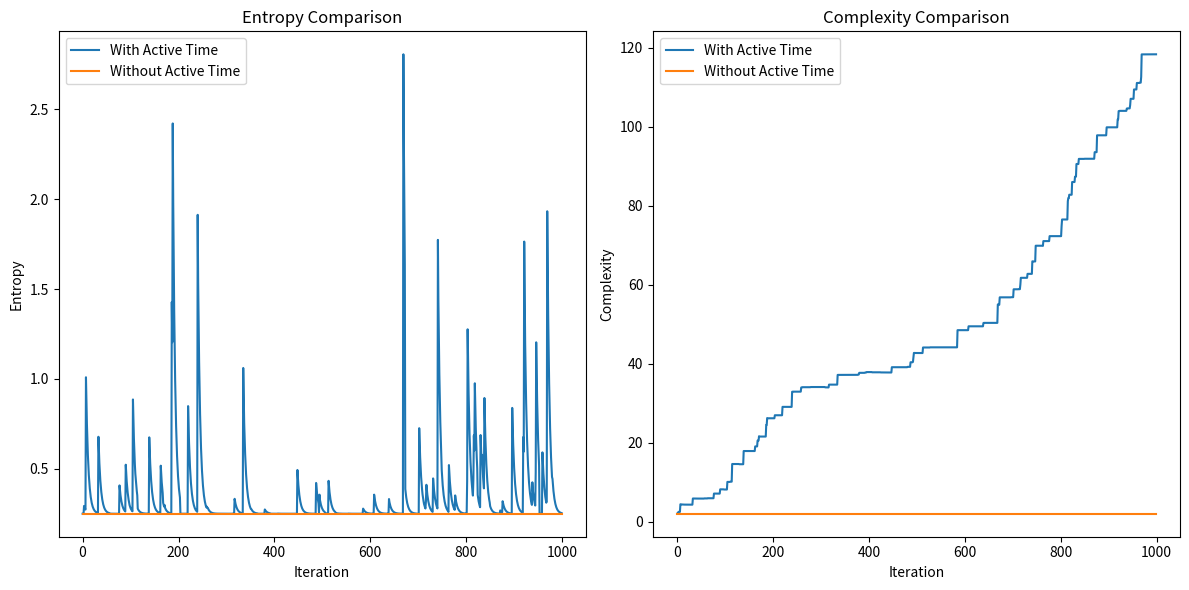
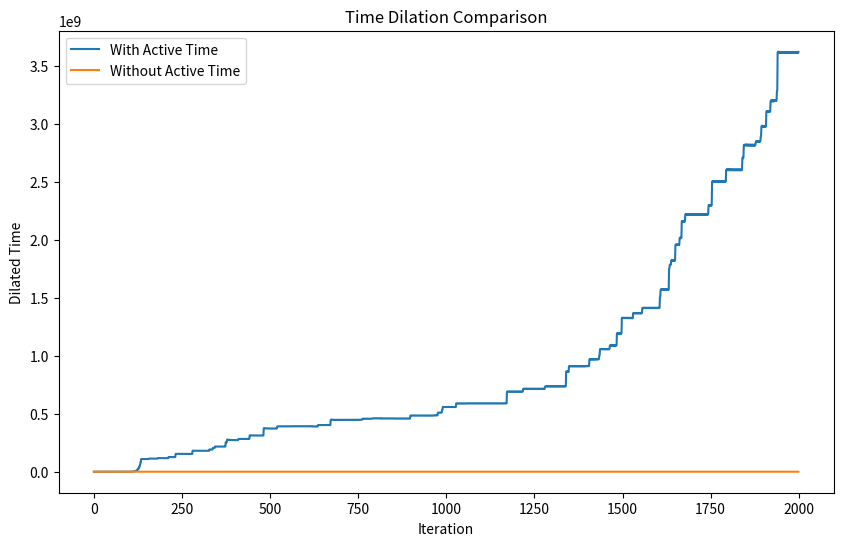

The script that saved these images, in order:
import numpy as np
import random
import matplotlib.pyplot as plt

# Constants
C = 299792458  # Speed of light in m/s

# GlobalTime Class Definition
class GlobalTime:
    def __init__(self):
        self.current_time = 0
        self.time_flow_rate = 1
        self.in_generative_phase = False

    def enter_generative_phase(self):
        self.in_generative_phase = True

    def exit_generative_phase(self):
        self.in_generative_phase = False

    def generative_fluctuation(self):
        if self.in_generative_phase:
            fluctuation = self._calculate_fluctuation()
            self.current_time += fluctuation

    def _calculate_fluctuation(self):
        if not self.in_generative_phase:
            return 0

        distributions = {
            "normal": {"mean": 0, "std_dev": 0.02},
            "lognormal": {"mean": 0, "sigma": 0.5},
            "uniform": {"low": -0.05, "high": 0.05}
        }

        distribution_name = np.random.choice(list(distributions.keys()))
        params = distributions[distribution_name]

        if distribution_name == "normal":
            return np.random.normal(params["mean"], params["std_dev"])
        elif distribution_name == "lognormal":
            return np.random.lognormal(params["mean"], params["sigma"])
        elif distribution_name == "uniform":
            return np.random.uniform(params["low"], params["high"])

    def directive_influence(self, particles):
        avg_state = sum(p.state for p in particles) / len(particles)
        k = 0.1
        for particle in particles:
            influence = k * (avg_state - particle.state)
            particle.apply_directive(influence)

    def adaptive_term(self, particles):
        # Example implementation - adapt based on system state
        avg_energy = sum(np.linalg.norm(p.state) ** 2 for p in particles) / len(particles)
        return 0.01 * avg_energy  # Adjust the coefficient as needed

    def generative_noise(self):
        if self.in_generative_phase:
            return np.random.normal(0, 0.01)  # Standard deviation of noise
        return 0

    def adapt(self, system_state):
        k = 0.05
        max_flow_rate = 1e8  # Adjusted to prevent too rapid escalation
        if isinstance(system_state, np.ndarray):
            system_state = np.mean(system_state)
        new_flow_rate = self.time_flow_rate * (1 + k * system_state)
        self.time_flow_rate = min(new_flow_rate, max_flow_rate)

    def calculate_entropy(self, particles):
        states = np.array([particle.state for particle in particles])
        return np.var(states)

    def calculate_avg_energy(self, particles):
        total_energy = sum(np.linalg.norm(particle.state) ** 2 for particle in particles)
        return total_energy / len(particles)

    def calculate_complexity(self, particles):
        return sum(particle.entropy for particle in particles if particle.entropy is not None)

# QuantumParticle Class Definition
class QuantumParticle:
    def __init__(self, state, velocity):
        self.state = np.array(state, dtype=complex)
        self.velocity = velocity
        self.entropy = None

        # More complex Hamiltonian (example: Pauli-X matrix)
        self.H = np.array([[0, 1], [1, 0]], dtype=complex)

    def apply_directive(self, influence, noise_std_dev=0.01):
        noise = np.random.normal(0, noise_std_dev, len(self.state))
        self.state += np.array(influence, dtype=complex) + noise

    def apply_fluctuation(self, fluctuation):
        self.state += fluctuation

    def calculate_observables(self):
        self.entropy = np.linalg.norm(self.state)

    def calculate_lorentz_factor(self):
        velocity_norm = np.linalg.norm(self.velocity)
        return 1 / np.sqrt(1 - (velocity_norm / C) ** 2)

    def calculate_new_state(self, extrinsic_dt):
        dstate_dt = -1j * self.H @ self.state
        state = self.state + dstate_dt * extrinsic_dt
        state /= np.linalg.norm(state)  # Normalize
        return state

    def update_state(self, intrinsic_dt):
        lorentz_factor = self.calculate_lorentz_factor()
        extrinsic_dt = intrinsic_dt * lorentz_factor
        dstate_dt = -1j * self.H @ self.state
        state = self.state + dstate_dt * extrinsic_dt
        state /= np.linalg.norm(state)  # Normalize
        return state

        # Apply state update over extrinsic_dt
        self.state = self.calculate_new_state(extrinsic_dt)

    def calculate_dilated_time(self, intrinsic_dt):
        lorentz_factor = self.calculate_lorentz_factor()
        return intrinsic_dt * lorentz_factor

      # Function to calculate new state
    def calculate_new_state(dt):
    
        return np.zeros(2, dtype=complex)

    def apply_directive(self, influence):
        self.state += influence 

# Spacetime Class Definition
class Spacetime:
    def __init__(self):
        self.curvature = 0

    def update_curvature(self, global_time):
        fluctuation = random.uniform(-0.1, 0.1)
        if np.isfinite(global_time.time_flow_rate):
            self.curvature += fluctuation * global_time.time_flow_rate

# Function to run the simulation
def run_simulation(use_active_time, max_iterations=1000):
    global_time = GlobalTime()
    particles = [QuantumParticle([1.0, 0.0], np.random.uniform(-0.1, 0.1, 3) * C) for _ in range(2)]
    spacetime = Spacetime()

    entropy_values = []
    complexity_values = []
    dilated_times = []
    intrinsic_time = 0

    for iteration_count in range(max_iterations):
        intrinsic_dt = 1  # Default time step

        # Modify intrinsic_dt based on active time properties
        if use_active_time:
            # Fluctuations and adaptive adjustments
            intrinsic_dt *= global_time.time_flow_rate
            intrinsic_dt *= (1 + global_time.adaptive_term(particles))
            intrinsic_dt += global_time.generative_noise()

            # Generative and directive influences
            if np.random.random() < 0.1:
                global_time.enter_generative_phase()
            else:
                global_time.exit_generative_phase()
            global_time.generative_fluctuation()
            global_time.directive_influence(particles)

        # Accumulate intrinsic time
        intrinsic_time += intrinsic_dt

        for particle in particles:
            particle.apply_fluctuation(global_time._calculate_fluctuation()) if use_active_time else None
            particle.calculate_observables()
            particle.update_state(intrinsic_dt)
            dilated_time = particle.calculate_dilated_time(intrinsic_dt)
            dilated_times.append(dilated_time)

        spacetime.update_curvature(global_time)
        avg_energy = global_time.calculate_avg_energy(particles)
        entropy = global_time.calculate_entropy(particles)
        complexity = global_time.calculate_complexity(particles)

        entropy_values.append(entropy)
        complexity_values.append(complexity)

        global_time.adapt(avg_energy)

    return {
        "intrinsic_time": intrinsic_time,
        "entropy": entropy_values,
        "complexity": complexity_values,
        "dilated_times": dilated_times
    }



# Function to plot comparison
def plot_comparison(results_with_time, results_without_time):
    plt.figure(figsize=(12, 6))

    # Plot entropy comparison
    plt.subplot(1, 2, 1)
    plt.plot(results_with_time['entropy'], label='With Active Time')
    plt.plot(results_without_time['entropy'], label='Without Active Time')
    plt.xlabel('Iteration')
    plt.ylabel('Entropy')
    plt.title('Entropy Comparison')
    plt.legend()

    # Plot complexity comparison
    plt.subplot(1, 2, 2)
    plt.plot(results_with_time['complexity'], label='With Active Time')
    plt.plot(results_without_time['complexity'], label='Without Active Time')
    plt.xlabel('Iteration')
    plt.ylabel('Complexity')
    plt.title('Complexity Comparison')
    plt.legend()
    plt.tight_layout()
    plt.show()

    # Plot time dilation comparison
    plt.figure(figsize=(10, 6))
    plt.plot(results_with_time['dilated_times'], label='With Active Time')
    plt.plot(results_without_time['dilated_times'], label='Without Active Time')
    plt.xlabel('Iteration')
    plt.ylabel('Dilated Time')
    plt.title('Time Dilation Comparison')
    plt.legend()
    plt.show()

# Main Execution Block
if __name__ == "__main__":
    results_with_time = run_simulation(True)
    results_without_time = run_simulation(False)

    plot_comparison(results_with_time, results_without_time)

    # Print intrinsic and average dilated time for both scenarios
    print("With Active Time:")
    print(f"Intrinsic Time: {results_with_time['intrinsic_time']}")
    print(f"Average Dilated Time: {np.mean(results_with_time['dilated_times'])}")

    print("\nWithout Active Time:")
    print(f"Intrinsic Time: {results_without_time['intrinsic_time']}")
    print(f"Average Dilated Time: {np.mean(results_without_time['dilated_times'])}")
